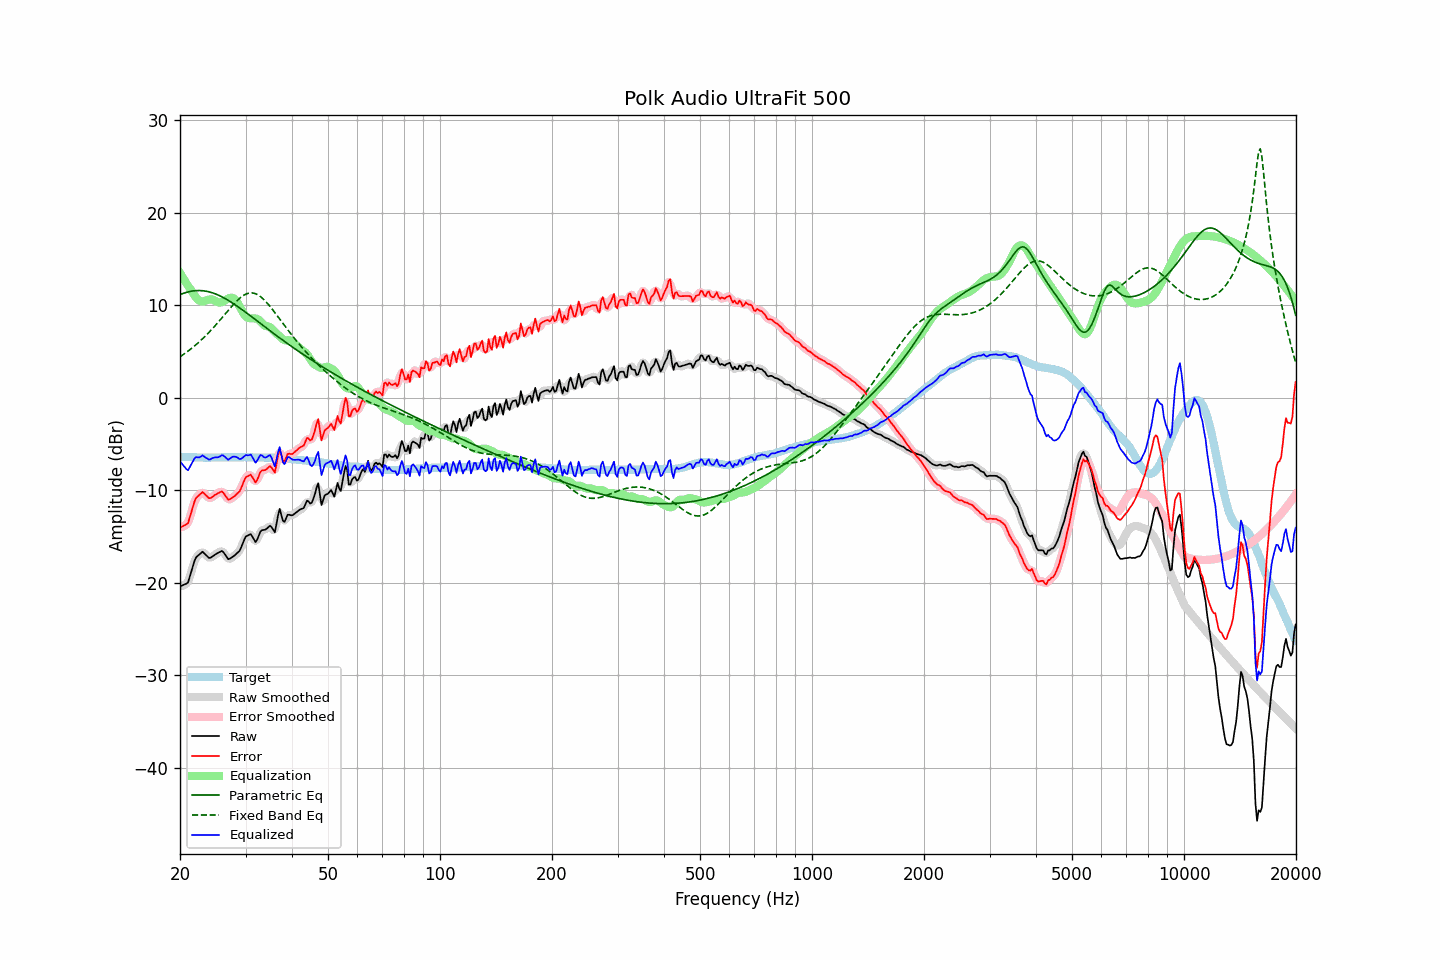

The data file committed next to this chart (first rows):
frequency, raw, error, smoothed, error_smoothed, equalization, parametric_eq, fixed_band_eq, equalized_raw, equalized_smoothed, target
20.00, -20.38, -14.01, -20.31, -13.95, 13.51, 11.16, 4.44, -6.87, -6.80, -6.36
20.20, -20.30, -13.92, -20.34, -13.97, 13.22, 11.23, 4.56, -7.08, -7.12, -6.37
20.40, -20.23, -13.84, -20.30, -13.92, 12.93, 11.29, 4.68, -7.30, -7.37, -6.38
20.61, -20.15, -13.77, -20.19, -13.81, 12.65, 11.35, 4.80, -7.50, -7.55, -6.38
20.81, -20.08, -13.67, -20.08, -13.68, 12.38, 11.40, 4.93, -7.70, -7.70, -6.40
21.02, -19.95, -13.54, -19.82, -13.42, 12.12, 11.45, 5.05, -7.83, -7.71, -6.40
21.23, -19.38, -12.96, -19.40, -12.99, 11.86, 11.49, 5.19, -7.51, -7.54, -6.41
21.44, -18.79, -12.39, -18.82, -12.41, 11.62, 11.53, 5.32, -7.17, -7.20, -6.40
21.66, -18.22, -11.81, -18.18, -11.77, 11.35, 11.55, 5.46, -6.88, -6.84, -6.41
21.87, -17.63, -11.21, -17.67, -11.25, 11.08, 11.58, 5.61, -6.55, -6.59, -6.42
22.09, -17.24, -10.80, -17.30, -10.87, 10.84, 11.59, 5.75, -6.39, -6.46, -6.43
22.31, -17.08, -10.65, -17.05, -10.62, 10.65, 11.60, 5.90, -6.44, -6.41, -6.43
22.54, -16.94, -10.50, -16.88, -10.44, 10.51, 11.60, 6.06, -6.43, -6.37, -6.44
22.76, -16.78, -10.33, -16.76, -10.32, 10.44, 11.59, 6.22, -6.34, -6.33, -6.44
22.99, -16.63, -10.18, -16.72, -10.26, 10.42, 11.58, 6.38, -6.21, -6.29, -6.45
23.22, -16.79, -10.32, -16.77, -10.32, 10.45, 11.56, 6.55, -6.34, -6.32, -6.46
23.45, -16.96, -10.51, -16.94, -10.48, 10.50, 11.54, 6.72, -6.46, -6.44, -6.45
23.69, -17.12, -10.66, -17.14, -10.68, 10.56, 11.50, 6.90, -6.56, -6.58, -6.46
23.92, -17.30, -10.83, -17.25, -10.79, 10.62, 11.46, 7.08, -6.68, -6.63, -6.46
24.16, -17.28, -10.82, -17.26, -10.80, 10.64, 11.42, 7.26, -6.63, -6.61, -6.45
24.40, -17.15, -10.71, -17.17, -10.73, 10.63, 11.36, 7.45, -6.53, -6.55, -6.44
24.65, -17.03, -10.59, -17.04, -10.60, 10.57, 11.31, 7.64, -6.46, -6.47, -6.44
24.89, -16.91, -10.46, -16.91, -10.47, 10.47, 11.24, 7.83, -6.43, -6.44, -6.44
25.14, -16.81, -10.36, -16.81, -10.36, 10.38, 11.17, 8.03, -6.43, -6.43, -6.44
25.39, -16.72, -10.27, -16.69, -10.25, 10.32, 11.09, 8.23, -6.40, -6.38, -6.44
25.65, -16.63, -10.19, -16.60, -10.17, 10.31, 11.01, 8.43, -6.32, -6.30, -6.44
25.91, -16.54, -10.11, -16.60, -10.16, 10.35, 10.93, 8.63, -6.18, -6.24, -6.43
26.16, -16.67, -10.25, -16.69, -10.27, 10.44, 10.84, 8.84, -6.23, -6.26, -6.42
26.43, -16.92, -10.50, -16.93, -10.50, 10.54, 10.74, 9.04, -6.38, -6.39, -6.42
26.69, -17.18, -10.75, -17.19, -10.77, 10.64, 10.64, 9.25, -6.53, -6.54, -6.42
26.96, -17.43, -11.01, -17.35, -10.92, 10.73, 10.54, 9.45, -6.70, -6.61, -6.42
27.23, -17.38, -10.96, -17.38, -10.96, 10.80, 10.43, 9.66, -6.57, -6.57, -6.42
27.50, -17.27, -10.85, -17.30, -10.88, 10.83, 10.32, 9.86, -6.43, -6.47, -6.42
27.77, -17.15, -10.73, -17.15, -10.74, 10.80, 10.21, 10.05, -6.35, -6.36, -6.41
28.05, -17.03, -10.61, -17.02, -10.60, 10.68, 10.09, 10.24, -6.35, -6.34, -6.41
28.33, -16.87, -10.44, -16.88, -10.47, 10.48, 9.98, 10.42, -6.39, -6.40, -6.42
28.62, -16.70, -10.28, -16.72, -10.30, 10.22, 9.86, 10.59, -6.48, -6.50, -6.42
28.90, -16.53, -10.12, -16.49, -10.07, 9.92, 9.73, 10.74, -6.62, -6.57, -6.41
29.19, -16.19, -9.77, -16.16, -9.75, 9.60, 9.61, 10.89, -6.59, -6.56, -6.41
29.48, -15.74, -9.33, -15.74, -9.33, 9.29, 9.48, 11.01, -6.46, -6.46, -6.41
29.78, -15.32, -8.91, -15.34, -8.93, 9.01, 9.36, 11.12, -6.31, -6.33, -6.41
30.08, -14.97, -8.57, -15.04, -8.63, 8.80, 9.23, 11.21, -6.17, -6.24, -6.40
30.38, -14.89, -8.48, -14.83, -8.42, 8.68, 9.10, 11.28, -6.21, -6.16, -6.41
30.68, -14.81, -8.38, -14.76, -8.34, 8.62, 8.97, 11.32, -6.19, -6.14, -6.42
30.99, -14.72, -8.30, -14.82, -8.40, 8.60, 8.84, 11.34, -6.12, -6.22, -6.42
31.30, -14.99, -8.56, -15.04, -8.61, 8.60, 8.71, 11.34, -6.39, -6.44, -6.43
31.61, -15.30, -8.86, -15.30, -8.87, 8.60, 8.57, 11.31, -6.70, -6.70, -6.43
31.93, -15.59, -9.15, -15.44, -9.00, 8.58, 8.44, 11.26, -7.01, -6.86, -6.44
32.24, -15.33, -8.89, -15.28, -8.84, 8.53, 8.31, 11.18, -6.80, -6.75, -6.44
32.57, -14.90, -8.45, -14.93, -8.48, 8.44, 8.18, 11.08, -6.46, -6.49, -6.45
32.89, -14.46, -8.00, -14.55, -8.10, 8.28, 8.05, 10.95, -6.17, -6.27, -6.45
33.22, -14.30, -7.84, -14.33, -7.88, 8.09, 7.91, 10.81, -6.21, -6.25, -6.45
33.55, -14.28, -7.82, -14.25, -7.80, 7.90, 7.78, 10.65, -6.38, -6.35, -6.45
33.89, -14.25, -7.80, -14.21, -7.76, 7.78, 7.65, 10.48, -6.46, -6.43, -6.44
34.23, -14.13, -7.68, -14.09, -7.64, 7.74, 7.52, 10.29, -6.39, -6.35, -6.45
34.57, -13.98, -7.52, -13.96, -7.51, 7.71, 7.39, 10.09, -6.26, -6.24, -6.45
34.92, -13.82, -7.37, -13.91, -7.46, 7.63, 7.25, 9.88, -6.18, -6.27, -6.45
35.27, -13.98, -7.54, -14.11, -7.66, 7.49, 7.12, 9.67, -6.50, -6.62, -6.44
35.62, -14.26, -7.80, -14.28, -7.83, 7.30, 6.99, 9.45, -6.96, -6.98, -6.45
35.97, -14.53, -8.07, -14.17, -7.71, 7.12, 6.87, 9.22, -7.40, -7.04, -6.45
... 635 more rows
